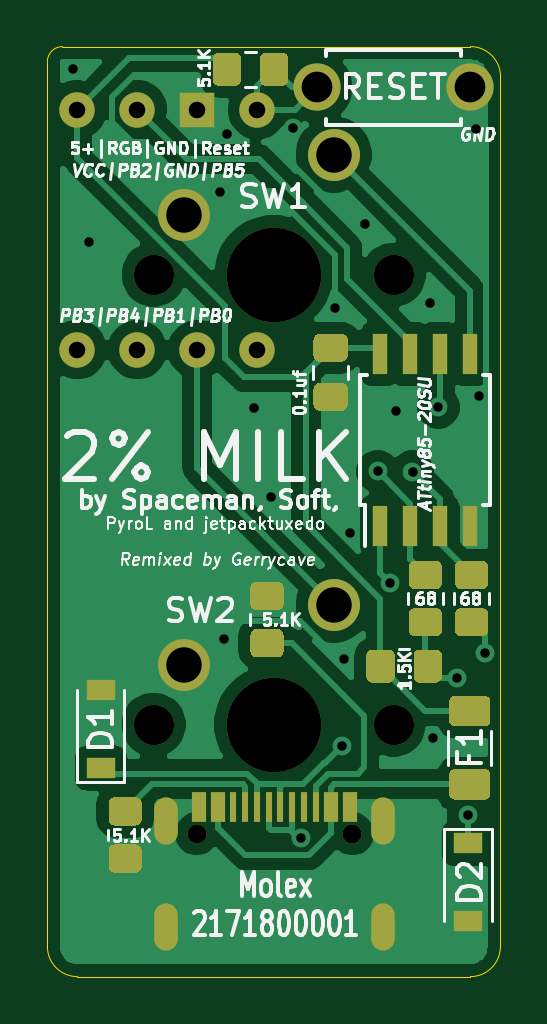
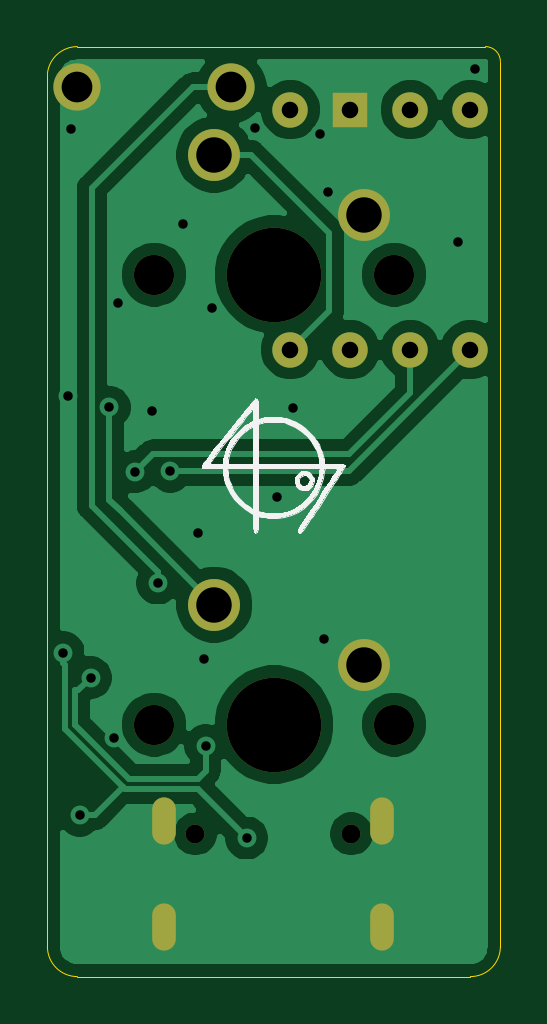
Circuit board: 11 layer files. Board 19.2 x 39.4 mm.
- bottom_copper: milk-B_Cu.gbr (39721 bytes)
- bottom_mask: milk-B_Mask.gbr (1383 bytes)
- paste: milk-B_Paste.gbr (493 bytes)
- bottom_silk: milk-B_SilkS.gbr (20440 bytes)
- outline: milk-Edge_Cuts.gbr (1086 bytes)
- top_copper: milk-F_Cu.gbr (53804 bytes)
- top_mask: milk-F_Mask.gbr (7523 bytes)
- paste: milk-F_Paste.gbr (6633 bytes)
- top_silk: milk-F_SilkS.gbr (60031 bytes)
- drill: milk-NPTH.drl (447 bytes)
- drill: milk-PTH.drl (1190 bytes)

=== bottom_copper: milk-B_Cu.gbr (39721 bytes, source omitted) ===
=== bottom_mask: milk-B_Mask.gbr ===
G04 #@! TF.GenerationSoftware,KiCad,Pcbnew,(5.1.10)-1*
G04 #@! TF.CreationDate,2021-08-29T12:19:40-04:00*
G04 #@! TF.ProjectId,milk,6d696c6b-2e6b-4696-9361-645f70636258,rev?*
G04 #@! TF.SameCoordinates,Original*
G04 #@! TF.FileFunction,Soldermask,Bot*
G04 #@! TF.FilePolarity,Negative*
%FSLAX46Y46*%
G04 Gerber Fmt 4.6, Leading zero omitted, Abs format (unit mm)*
G04 Created by KiCad (PCBNEW (5.1.10)-1) date 2021-08-29 12:19:40*
%MOMM*%
%LPD*%
G01*
G04 APERTURE LIST*
%ADD10C,1.500000*%
%ADD11C,2.000000*%
%ADD12C,1.700000*%
%ADD13C,4.000000*%
%ADD14C,2.200000*%
%ADD15C,0.800000*%
%ADD16O,1.000000X2.000000*%
%ADD17R,1.500000X1.500000*%
G04 APERTURE END LIST*
D10*
X180340000Y-63500000D03*
D11*
X189355800Y-62560200D03*
X182855800Y-62560200D03*
D10*
X180340000Y-73660000D03*
X177800000Y-73660000D03*
X175260000Y-73660000D03*
X172720000Y-73660000D03*
D12*
X186105800Y-89535000D03*
X175945800Y-89535000D03*
D13*
X181025800Y-89535000D03*
D14*
X177215800Y-86995000D03*
X183565800Y-84455000D03*
D12*
X186105800Y-70485000D03*
X175945800Y-70485000D03*
D13*
X181025800Y-70485000D03*
D14*
X177215800Y-67945000D03*
X183565800Y-65405000D03*
D15*
X184363900Y-94163100D03*
X177763900Y-94163100D03*
D16*
X185673900Y-93603100D03*
X176453900Y-93603100D03*
X176453900Y-98103100D03*
X185673900Y-98103100D03*
D17*
X177800000Y-63500000D03*
D10*
X175260000Y-63500000D03*
X172720000Y-63500000D03*
M02*

=== paste: milk-B_Paste.gbr ===
G04 #@! TF.GenerationSoftware,KiCad,Pcbnew,(5.1.10)-1*
G04 #@! TF.CreationDate,2021-08-29T12:19:40-04:00*
G04 #@! TF.ProjectId,milk,6d696c6b-2e6b-4696-9361-645f70636258,rev?*
G04 #@! TF.SameCoordinates,Original*
G04 #@! TF.FileFunction,Paste,Bot*
G04 #@! TF.FilePolarity,Positive*
%FSLAX46Y46*%
G04 Gerber Fmt 4.6, Leading zero omitted, Abs format (unit mm)*
G04 Created by KiCad (PCBNEW (5.1.10)-1) date 2021-08-29 12:19:40*
%MOMM*%
%LPD*%
G01*
G04 APERTURE LIST*
G04 APERTURE END LIST*
M02*

=== bottom_silk: milk-B_SilkS.gbr (20440 bytes, source omitted) ===
=== outline: milk-Edge_Cuts.gbr ===
G04 #@! TF.GenerationSoftware,KiCad,Pcbnew,(5.1.10)-1*
G04 #@! TF.CreationDate,2021-08-29T12:19:40-04:00*
G04 #@! TF.ProjectId,milk,6d696c6b-2e6b-4696-9361-645f70636258,rev?*
G04 #@! TF.SameCoordinates,Original*
G04 #@! TF.FileFunction,Profile,NP*
%FSLAX46Y46*%
G04 Gerber Fmt 4.6, Leading zero omitted, Abs format (unit mm)*
G04 Created by KiCad (PCBNEW (5.1.10)-1) date 2021-08-29 12:19:40*
%MOMM*%
%LPD*%
G01*
G04 APERTURE LIST*
G04 #@! TA.AperFunction,Profile*
%ADD10C,0.050000*%
G04 #@! TD*
G04 APERTURE END LIST*
D10*
X190627000Y-98933000D02*
G75*
G02*
X189357000Y-100203000I-1270000J0D01*
G01*
X189357000Y-60833000D02*
G75*
G02*
X190627000Y-61982334I0J-1276334D01*
G01*
X171450000Y-61468000D02*
G75*
G02*
X172085000Y-60833000I635000J0D01*
G01*
X172720000Y-100203000D02*
G75*
G02*
X171450000Y-98933000I0J1270000D01*
G01*
X173278800Y-100203000D02*
X172720000Y-100203000D01*
X171450000Y-61468000D02*
X171450000Y-98933000D01*
X189357000Y-60833000D02*
X172085000Y-60833000D01*
X190627000Y-98933000D02*
X190627000Y-61982334D01*
X173278800Y-100203000D02*
X189357000Y-100203000D01*
M02*

=== top_copper: milk-F_Cu.gbr (53804 bytes, source omitted) ===
=== top_mask: milk-F_Mask.gbr (7523 bytes, source omitted) ===
=== paste: milk-F_Paste.gbr (6633 bytes, source omitted) ===
=== top_silk: milk-F_SilkS.gbr (60031 bytes, source omitted) ===
=== drill: milk-NPTH.drl ===
M48
; DRILL file {KiCad (5.1.10)-1} date 08/29/21 12:19:46
; FORMAT={-:-/ absolute / metric / decimal}
; #@! TF.CreationDate,2021-08-29T12:19:46-04:00
; #@! TF.GenerationSoftware,Kicad,Pcbnew,(5.1.10)-1
; #@! TF.FileFunction,NonPlated,1,2,NPTH
FMAT,2
METRIC
T1C0.800
T2C1.700
T3C4.000
%
G90
G05
T1
X177.764Y-94.163
X184.364Y-94.163
T2
X175.946Y-70.485
X175.946Y-89.535
X186.106Y-70.485
X186.106Y-89.535
T3
X181.026Y-70.485
X181.026Y-89.535
T0
M30

=== drill: milk-PTH.drl ===
M48
; DRILL file {KiCad (5.1.10)-1} date 08/29/21 12:19:46
; FORMAT={-:-/ absolute / metric / decimal}
; #@! TF.CreationDate,2021-08-29T12:19:46-04:00
; #@! TF.GenerationSoftware,Kicad,Pcbnew,(5.1.10)-1
; #@! TF.FileFunction,Plated,1,2,PTH
FMAT,2
METRIC
T1C0.400
T2C0.600
T3C0.700
T4C1.300
T5C1.500
%
G90
G05
T1
X172.54Y-61.788
X173.228Y-69.088
X178.74Y-66.98
X178.918Y-85.928
X179.07Y-64.516
X180.213Y-76.149
X180.899Y-79.908
X181.839Y-64.262
X182.194Y-94.336
X183.642Y-71.882
X183.921Y-90.424
X183.998Y-86.766
X184.252Y-81.407
X184.892Y-68.326
X185.433Y-78.819
X185.953Y-83.541
X186.207Y-76.251
X186.906Y-78.831
X187.655Y-71.704
X187.79Y-90.084
X188.003Y-76.106
X188.798Y-87.554
X189.255Y-93.383
X189.611Y-64.338
X189.738Y-75.616
X189.967Y-86.487
T3
X172.72Y-63.5
X172.72Y-73.66
X175.26Y-63.5
X175.26Y-73.66
X177.8Y-63.5
X177.8Y-73.66
X180.34Y-63.5
X180.34Y-73.66
T4
X182.856Y-62.56
X189.356Y-62.56
T5
X177.216Y-67.945
X177.216Y-86.995
X183.566Y-65.405
X183.566Y-84.455
T2
G00X176.454Y-93.103
M15
G01X176.454Y-94.103
M16
G05
G00X176.454Y-97.603
M15
G01X176.454Y-98.603
M16
G05
G00X185.674Y-93.103
M15
G01X185.674Y-94.103
M16
G05
G00X185.674Y-97.603
M15
G01X185.674Y-98.603
M16
G05
T0
M30

